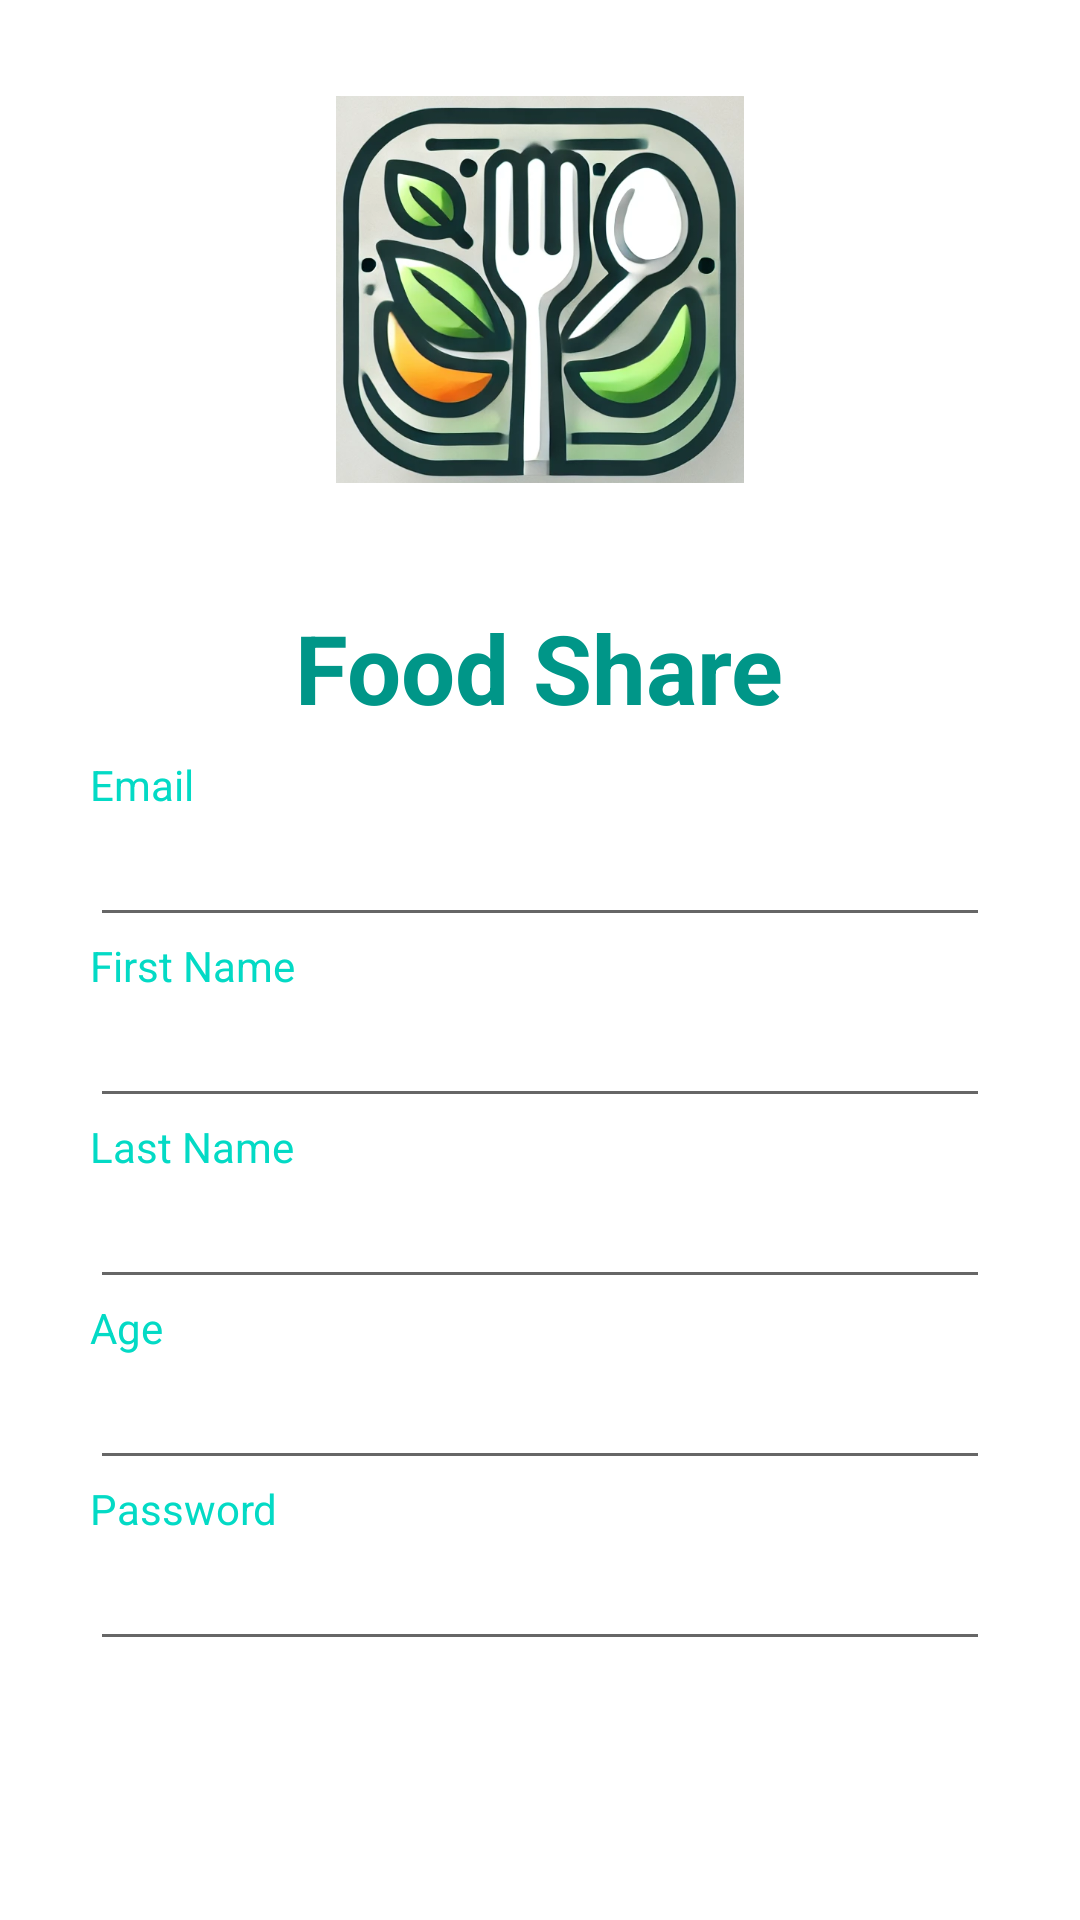

Reconstruct the res/layout file that produces this screen, plus the resources it refers to.
<!-- AndroidManifest.xml: application theme AppTheme -->
<!-- res/layout/activity_main.xml -->
<?xml version="1.0" encoding="utf-8"?>
<LinearLayout xmlns:android="http://schemas.android.com/apk/res/android"
    xmlns:tools="http://schemas.android.com/tools"
    android:layout_width="match_parent"
    android:layout_height="match_parent"
    android:orientation="vertical"
    tools:context=".Activity.Login">

    <com.google.android.material.imageview.ShapeableImageView
        android:layout_width="match_parent"
        android:layout_height="0dp"
        android:layout_weight="1"
        android:layout_margin="32dp"
        android:src="@drawable/foodshare_logo" />

    <com.google.android.material.textview.MaterialTextView
        android:id="@+id/appNameTV"
        android:layout_width="wrap_content"
        android:layout_height="wrap_content"
        android:layout_gravity="center"
        android:gravity="center"
        android:layout_marginVertical="8dp"
        android:text="@string/food_share"
        android:textColor="#009688"
        android:textSize="32sp"
        android:textStyle="bold"/>

    <LinearLayout
        android:layout_width="match_parent"
        android:layout_height="0dp"
        android:layout_weight="3"
        android:orientation="vertical">

        <com.google.android.material.textview.MaterialTextView
            android:id="@+id/emailTV"
            android:layout_width="match_parent"
            android:layout_height="wrap_content"
            android:layout_marginHorizontal="30dp"
            android:text="@string/email"
            android:textColor="@color/colorAccent" />

        <com.google.android.material.textfield.TextInputEditText
            android:id="@+id/email"
            android:layout_width="match_parent"
            android:layout_height="wrap_content"
            android:layout_marginHorizontal="30dp" />

        <com.google.android.material.textview.MaterialTextView
            android:id="@+id/firstNameTV"
            android:layout_width="match_parent"
            android:layout_height="wrap_content"
            android:layout_marginHorizontal="30dp"
            android:text="@string/first_name"
            android:textColor="@color/colorAccent" />

        <com.google.android.material.textfield.TextInputEditText
            android:id="@+id/firstName"
            android:layout_width="match_parent"
            android:layout_height="wrap_content"
            android:layout_marginHorizontal="30dp" />

        <com.google.android.material.textview.MaterialTextView
            android:id="@+id/lastNameTV"
            android:layout_width="match_parent"
            android:layout_height="wrap_content"
            android:layout_marginHorizontal="30dp"
            android:text="@string/last_name"
            android:textColor="@color/colorAccent" />

        <com.google.android.material.textfield.TextInputEditText
            android:id="@+id/lastName"
            android:layout_width="match_parent"
            android:layout_height="wrap_content"
            android:layout_marginHorizontal="30dp" />

        <com.google.android.material.textview.MaterialTextView
            android:id="@+id/birthDayTV"
            android:layout_width="match_parent"
            android:layout_height="wrap_content"
            android:layout_marginHorizontal="30dp"
            android:text="@string/age"
            android:textColor="@color/colorAccent" />

        <com.google.android.material.textfield.TextInputEditText
            android:id="@+id/birthDayET"
            android:layout_width="match_parent"
            android:layout_height="wrap_content"
            android:inputType="number"
            android:layout_marginHorizontal="30dp" />

        <com.google.android.material.textview.MaterialTextView
            android:id="@+id/passwordTV"
            android:layout_width="match_parent"
            android:layout_height="wrap_content"
            android:layout_marginHorizontal="30dp"
            android:text="@string/password"
            android:textColor="@color/colorAccent" />

        <com.google.android.material.textfield.TextInputEditText
            android:id="@+id/password"
            android:layout_width="match_parent"
            android:layout_height="wrap_content"
            android:layout_marginHorizontal="30dp"
            android:inputType="textPassword"
            android:paddingHorizontal="12dp" />

        <com.google.android.material.button.MaterialButton
            android:id="@+id/login"
            android:layout_width="200dp"
            android:layout_height="wrap_content"
            android:layout_gravity="center"
            android:layout_marginHorizontal="30dp"
            android:layout_marginVertical="20dp"
            android:background="@drawable/custom_btn"
            android:text="@string/login"
            android:textColor="#ffff"
            android:textSize="20sp"
            android:textStyle="bold" />

        <LinearLayout
            android:layout_width="match_parent"
            android:layout_height="wrap_content"
            android:orientation="horizontal">

            <TextView
                android:id="@+id/creatAccountTV"
                android:layout_width="match_parent"
                android:layout_height="wrap_content"
                android:gravity="center"
                android:text="@string/don_t_have_an_account_yet_click_here"

                />
        </LinearLayout>
    </LinearLayout>


</LinearLayout>
<!-- resources referenced by this layout -->
<resources>
  <!-- drawable foodshare_logo: png bitmap (drawable, 327771 bytes) -->
  <string name="age">Age</string>
  <string name="don_t_have_an_account_yet_click_here">Don\'t have an account yet? Click here!</string>
  <string name="email">Email</string>
  <string name="first_name">First Name</string>
  <string name="food_share">Food Share</string>
  <string name="last_name">Last Name</string>
  <string name="login">Login</string>
  <string name="password">Password</string>
  <style name="AppTheme" parent="Theme.MaterialComponents.Light.NoActionBar">
          
          <item name="colorPrimary">@color/colorPrimary</item>
          <item name="colorPrimaryDark">@color/colorPrimaryDark</item>
          <item name="colorAccent">@color/colorAccent</item>
      </style>
  <!-- not gathered from this repository: default colours our renderer supplied (Android Studio template values) -->
  <color name="colorPrimary">#FF6200EE</color>
  <color name="colorPrimaryDark">#FF3700B3</color>
  <color name="colorAccent">#FF03DAC5</color>
</resources>
